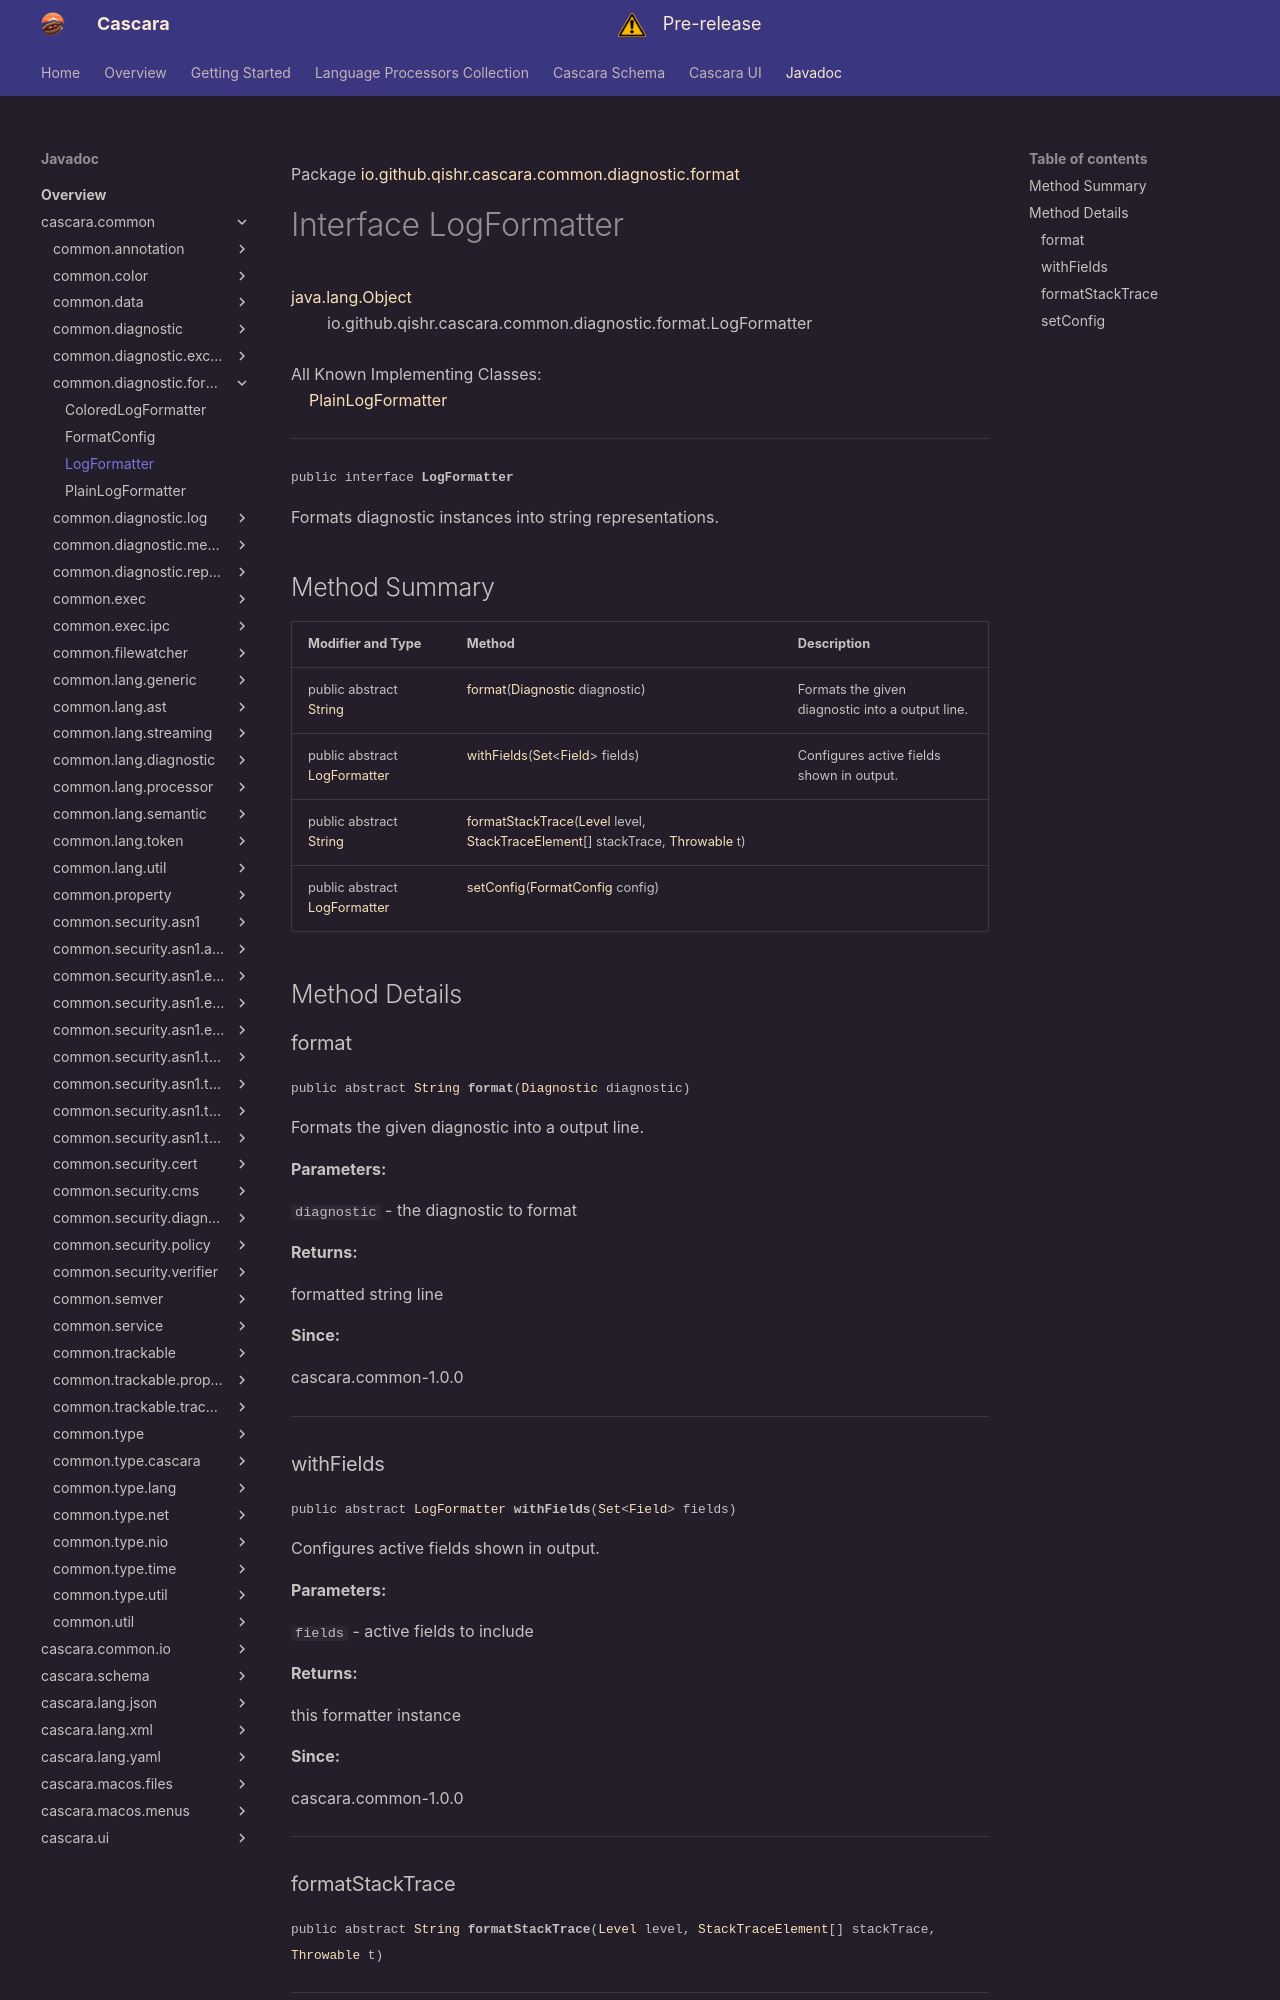

repository: qishr/qishr.github.io · page: javadoc/latest/cascara.common/io/github/qishr/cascara/common/diagnostic/format/LogFormatter/index.html · generator: mkdocs

Package [io.github.qishr.cascara.common.diagnostic.format](index.md)

# Interface LogFormatter
[java.lang.Object](https://docs.oracle.com/en/java/javase/24/docs/api/java.base/java/lang/Object.html)<br/>
        io.github.qishr.cascara.common.diagnostic.format.LogFormatter<br/>
<br/>
All Known Implementing Classes:<br/>
    [PlainLogFormatter](../../../../../../../io/github/qishr/cascara/common/diagnostic/format/PlainLogFormatter.md)


----

<span style="font-family: monospace; font-size: 80%;">public interface __LogFormatter__</span>

Formats diagnostic instances into string representations.


## Method Summary

| Modifier and Type                                                                                                     | Method                                                                                                                                                                                                                                                                                                                                                                          | Description                                      |
|-----------------------------------------------------------------------------------------------------------------------|---------------------------------------------------------------------------------------------------------------------------------------------------------------------------------------------------------------------------------------------------------------------------------------------------------------------------------------------------------------------------------|--------------------------------------------------|
| public abstract [String](https://docs.oracle.com/en/java/javase/24/docs/api/java.base/java/lang/String.html)          | [format](#format)([Diagnostic](../../../../../../../io/github/qishr/cascara/common/diagnostic/Diagnostic.md) diagnostic)                                                                                                                                                                                                                                                        | Formats the given diagnostic into a output line. |
| public abstract [LogFormatter](../../../../../../../io/github/qishr/cascara/common/diagnostic/format/LogFormatter.md) | [withFields](#withfields)([Set](https://docs.oracle.com/en/java/javase/24/docs/api/java.base/java/util/Set.html)<[Field](../../../../../../../io/github/qishr/cascara/common/diagnostic/format/LogFormatter.Field.md)> fields)                                                                                                                                                  | Configures active fields shown in output.        |
| public abstract [String](https://docs.oracle.com/en/java/javase/24/docs/api/java.base/java/lang/String.html)          | [formatStackTrace](#formatstacktrace)([Level](../../../../../../../io/github/qishr/cascara/common/diagnostic/Diagnostic.Level.md) level, [StackTraceElement](https://docs.oracle.com/en/java/javase/24/docs/api/java.base/java/lang/StackTraceElement.html)[] stackTrace, [Throwable](https://docs.oracle.com/en/java/javase/24/docs/api/java.base/java/lang/Throwable.html) t) |                                                  |
| public abstract [LogFormatter](../../../../../../../io/github/qishr/cascara/common/diagnostic/format/LogFormatter.md) | [setConfig](#setconfig)([FormatConfig](../../../../../../../io/github/qishr/cascara/common/diagnostic/format/FormatConfig.md) config)                                                                                                                                                                                                                                           |                                                  |



## Method Details

### format

<span style="font-family: monospace; font-size: 80%;">public abstract [String](https://docs.oracle.com/en/java/javase/24/docs/api/java.base/java/lang/String.html) __format__([Diagnostic](../../../../../../../io/github/qishr/cascara/common/diagnostic/Diagnostic.md) diagnostic)</span>

Formats the given diagnostic into a output line.

**Parameters:**

`diagnostic` - the diagnostic to format

**Returns:**

formatted string line

**Since:**

cascara.common-1.0.0


---

### withFields

<span style="font-family: monospace; font-size: 80%;">public abstract [LogFormatter](../../../../../../../io/github/qishr/cascara/common/diagnostic/format/LogFormatter.md) __withFields__([Set](https://docs.oracle.com/en/java/javase/24/docs/api/java.base/java/util/Set.html)<[Field](../../../../../../../io/github/qishr/cascara/common/diagnostic/format/LogFormatter.Field.md)> fields)</span>

Configures active fields shown in output.

**Parameters:**

`fields` - active fields to include

**Returns:**

this formatter instance

**Since:**

cascara.common-1.0.0


---
